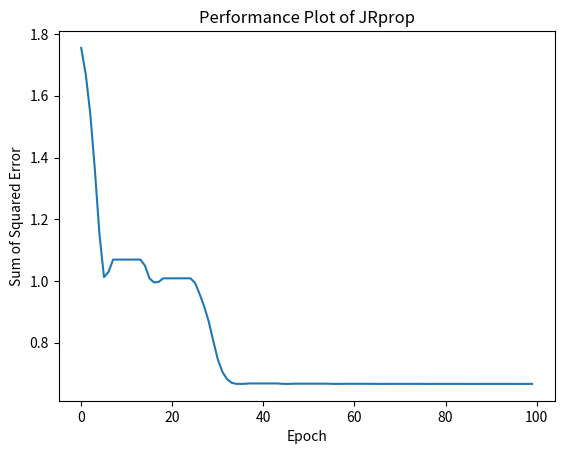

Recreate this plot in Python.
import numpy as np
import math as m
import matplotlib.pyplot as plt
#from neupy.optimizations import wolfe
def transfer(x):
    return 1/(1+np.exp(-x))

def deriv(o):
    f = np.matrix(np.zeros((len(o),len(o))))
    for i in range(len(o)):
        f[i,i] = o[i,0]*(1-o[i,0])
    return f

def sgn(k):
    if k<0:
        return -1
    elif k>0:
        return 1
    elif k==0:
        return 0

i = np.matrix([[1.,1.],[1.,0.],[0.,1.],[0.,0.]])
o = np.matrix([[0.],[1.],[1.],[0.]])
wt1 = np.matrix(np.ones((2,2)))
wt2 = np.matrix(np.ones((1,2)))
b1 = np.matrix(np.ones((2,1)))
b2 = np.matrix(np.ones((1,1)))
y1 = [[],[],[],[]]
y2 = [[],[],[],[]]
e = [[],[],[],[]]

dw2 = [[],[],[],[]]
db2 = [[],[],[],[]]
db1 = [[],[],[],[]]
dw1 = [[],[],[],[]]
lr = [[],[],[],[]]
q = [[],[],[],[]]
E = []
lr = [np.ones((1,1))*0.1,np.ones((1,2))*0.1,np.ones((2,1))*0.1,np.empty((2,2))*0.1]
q_prev = [np.ones((1,1)),np.ones((1,2)),np.ones((2,1)),np.ones((2,2))]
dell = [np.ones((1,1)),np.ones((1,2)),np.ones((2,1)),np.ones((2,2))]
dell_prev = [np.ones((1,1)),np.ones((1,2)),np.ones((2,1)),np.ones((2,2))]

for z in range(100):
    for j in range(len(i)):
        y1[j] = transfer(wt1*np.transpose(i[j]) + b1)
        y2[j] = transfer(wt2*y1[j] + b2)
        e[j] =  o[j] - y2[j]
        db2[j] = -2*deriv(y2[j])*e[j]
        dw2[j] = db2[j]*np.transpose(y1[j])
        db1[j] = deriv(y1[j])*np.transpose(wt2)*db2[j]
        dw1[j] = db1[j]*i[j]
    
    for d in range(4):
        p = [db2,dw2,db1,dw1]
        q[d] = np.sum(p[d],axis=0)/4
    
    param = [b2,wt2,b1,wt1]
    E.append(np.sum([e[d1]**2 for d1 in range(4)]))
    if E[z] <= E[z-1]:
        for d2 in range(4):
            for x in range(np.shape(q[d2])[0]):
                for y in range(np.shape(q[d2])[1]):
                    if q_prev[d2][x,y]*q[d2][x,y] > 0:
                        lr[d2][x,y] = min(lr[d2][x,y]*1.2,50)
                        dell[d2][x,y] = -1* sgn(q[d2][x,y])*lr[d2][x,y] 
                        param[d2][x,y] += dell[d2][x,y] 
                        q_prev[d2][x,y] = q[d2][x,y]
                        dell_prev[d2][x,y] = dell[d2][x,y]
                    elif q_prev[d2][x,y]*q[d2][x,y] <0:
                        lr[d2][x,y] = max(lr[d2][x,y]*0.5,0.000001)
                        q_prev[d2][x,y] = 0
                    elif q_prev[d2][x,y]*q[d2][x,y] == 0:
                        dell[d2][x,y] = -1* sgn(q[d2][x,y])*lr[d2][x,y]
                        param[d2][x,y] += dell[d2][x,y] 
                        q_prev[d2][x,y] = q[d2][x,y]
                        dell_prev[d2][x,y] = dell[d2][x,y]
        c = 1
    elif E[z] > E[z-1]:
        for d2 in range(4):
            for x in range(np.shape(q[d2])[0]):
                for y in range(np.shape(q[d2])[1]):
                    param[d2][x,y] += m.pow(0.5,c)*dell_prev[d2][x,y]
                    c += 1

h = np.matrix([0,0])
n1 = transfer(wt1*np.transpose(h) + b1)
n2 = transfer(wt2*n1 + b2)
print (n2)

plt.plot(E)
plt.ylabel('Sum of Squared Error')
plt.xlabel('Epoch')
plt.title('Performance Plot of JRprop')
